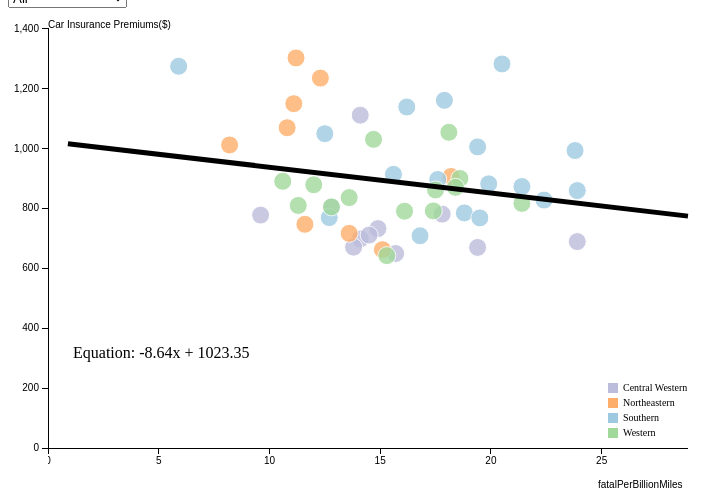
D3 v3 page, settled after 360 driven frames (6 s of simulated time); the page loaded 1 data file(s).


draw1();
var key = "all";
var xvar = "fatalPerBillionMiles";

function changex(xvariable){
    xvar = xvariable;
    draw();
}

document.getElementById("filter").onchange = 
        function(){
            key = this.value;
            draw();
        }

function draw1(){ 
    
// d3.select.remove()

    d3.csv("bad-drivers1.csv",function(error,data){
        data.forEach(function(d){
            d.CarInsurancePremiums = +d.CarInsurancePremiums;
            d.InsuranceIncurredPerDriver = +d.InsuranceIncurredPerDriver;
            d.fatalPerBillionMiles = +d.fatalPerBillionMiles;
            d.Speeding = +d.Speeding;
            d["Alcohol-Impaired"] = +d["Alcohol-Impaired"];
            d.Distracted = +d.Distracted
        })
if(key != "all"){
    data.filter(function(d){return key == d["geotype"]})
}

xvars = ["fatalPerBillionMiles","Speeding","Alcohol-Impaired","Distracted"]


var margin = {top: 20, right: 20, bottom: 60, left: 40},
    width = 700 - margin.left - margin.right,
    height = 500 - margin.top - margin.bottom;

var maxp = d3.max(data,function(d){return d.CarInsurancePremiums}),
    maxf = d3.max(data,function(d){return d[xvar]}),
    minpd = d3.min(data,function(d){return d.InsuranceIncurredPerDriver}),
    maxpd = d3.max(data,function(d){return d.InsuranceIncurredPerDriver})

console.log(maxp)
var x = d3.scale.linear()
    .range([0, width])
    .domain([0, maxf+5]);

var y = d3.scale.linear()
    .range([height, 0])
    .domain([0, maxp+100]);

var z = d3.scale.linear()
    .range([7,21])
    .domain([minpd,maxpd])

var colmap = d3.scale.linear()
    .range(["white","red"])
    .domain([minpd,maxpd])

var coun = d3.scale.category20()

var c2 = d3.scale.ordinal()
    .domain(["cw","ne","s","w"])
    .range(["#bcbddc","#fdae6b","#9ecae1","#a1d99b"])

var c3 = d3.scale.ordinal()
    .domain(["cw","ne","s","w"])
    .range(["#756bb1","#e6550d","#3182bd","#31a354"])
    
console.log("in")
var brush = d3.svg.brush()
    .x(x)
    .on("brush", brushmove)
    .on("brushend", brushend);

var xAxis = d3.svg.axis()
    .scale(x)
    .orient("bottom");

var yAxis = d3.svg.axis()
    .scale(y)
    .orient("left");

var svg = d3.select("body").append("div").append("svg")
    .attr("width", width + margin.left + margin.right)
    .attr("height", height + margin.top + margin.bottom)
  .append("g")
    .attr("transform", "translate(" + margin.left + "," + margin.top + ")");

svg.append("g")
    .attr("class", "x axis")
    .attr("clip-path", "url(#clip)")
    .attr("transform", "translate(0," + height + ")")
    .call(xAxis);

svg.append("g")
    .append("text")
    .attr("class","axis")
    .attr("x",550)
    .attr("y",460)
    .text(xvar)

svg.append("g")
    .append("text")
    .attr("class","axis")
    .attr("x",0)
    .attr("y",0)
    .text("Car Insurance Premiums($)")

var scatterTooltip = d3.select("svg").append("text")
                        .attr("class","scatterTooltip")
                        .attr("x",60).attr("y",420)
                        .attr("font-size",70)
                        .attr("opacity",0.5)

var scatterLegend1 = d3.select("svg").append("rect")
                        .attr("class","scatterlegend")
                        .attr("x",600).attr("y",375)
                        .attr("width",10)
                        .attr("height",10)
                        .attr("fill","#bcbddc")
var scatterLegend2 = d3.select("svg").append("rect")
                        .attr("class","scatterlegend")
                        .attr("x",600).attr("y",390)
                        .attr("width",10)
                        .attr("height",10)
                        .attr("fill","#fdae6b")
var scatterLegend3 = d3.select("svg").append("rect")
                        .attr("class","scatterlegend")
                        .attr("x",600).attr("y",405)
                        .attr("width",10)
                        .attr("height",10)
                        .attr("fill","#9ecae1")                        
var scatterLegend4 = d3.select("svg").append("rect")
                        .attr("class","scatterlegend")
                        .attr("x",600).attr("y",420)
                        .attr("width",10)
                        .attr("height",10)
                        .attr("fill","#a1d99b")     
var scatterlegend11 = d3.select("svg").append("text")
                        .attr("class","scatterlegend1")
                        .attr("x",615).attr("y",382.5)
                        .text("Central Western")
                        .attr("font-size",10)    
var scatterlegend21 = d3.select("svg").append("text")
                        .attr("class","scatterlegend1")
                        .attr("x",615).attr("y",397.5)
                        .text("Northeastern")
                        .attr("font-size",10)                                   
var scatterlegend31 = d3.select("svg").append("text")
                        .attr("class","scatterlegend1")
                        .attr("x",615).attr("y",412.5)
                        .text("Southern")
                        .attr("font-size",10)  
var scatterlegend41 = d3.select("svg").append("text")
                        .attr("class","scatterlegend1")
                        .attr("x",615).attr("y",427.5)
                        .text("Western")
                        .attr("font-size",10)  

svg.append("g")
    .attr("class", "y axis")
    .call(yAxis);

svg.append("g")
    .attr("class", "brush")
    .call(brush)
  .selectAll('rect')
    .attr('height', height);

svg.append("defs").append("clipPath")
    .attr("id", "clip")
  .append("rect")
    .attr("width", width)
    .attr("height", height + 20);

var points = svg.selectAll(".point")
    .data(data)

points.exit().remove();

  points.enter().append("circle")
    .attr("class", "point")
    .attr("clip-path", "url(#clip)")
    .attr("r", 9)
    .attr("cx", function(d) { return x(d[xvar]); })
    .attr("cy", function(d) { return y(d.CarInsurancePremiums); })
    .attr("fill",function(d){return c2(d.geotype)})
    .on("mouseover",function(d){
        d3.select(this)
        .transition()
        .duration(200)
        .attr("fill",function(d){return c3(d.geotype)});
        scatterTooltip.text(d.State)
    })
    .on("mouseout",function(){
        d3.select(this)
        .transition()
        .duration(200)
        .attr("fill",function(d){return c2(d.geotype)})
        scatterTooltip.text("")
    })
    .append("svg:title")
        .text(function(d){return d.State + 
                                "\nInsurance Incurred Per Driver: " + d.InsuranceIncurredPerDriver});

points.on('mousedown', function(){
  brush_elm = svg.select(".brush").node();
  new_click_event = new Event('mousedown');
  new_click_event.pageX = d3.event.pageX;
  new_click_event.clientX = d3.event.clientX;
  new_click_event.pageY = d3.event.pageY;
  new_click_event.clientY = d3.event.clientY;
  brush_elm.dispatchEvent(new_click_event);
});
        // dataSortedByFatal = data.sort(function(a,b){return a.fatalPerBillionMiles - b.fatalPerBillionMiles})
        
        // var xLabels = data.map(function(d){return d.fatalPerBillionMiles});
        // var xSeries = d3.range(1,data.length+1)
		// var ySeries = data.map(function(d) { return parseFloat(d.CarInsurancePremiums); });

        var xLabels = data.map(function(d){return d[xvar]});
        var xSeries = d3.range(1,data.length+1)
		var ySeries = data.map(function(d) { return parseFloat(d.CarInsurancePremiums); });
		
		var leastSquaresCoeff = leastSquares(xLabels, ySeries);
		console.log(leastSquaresCoeff)
        console.log(xLabels)
        

		// apply the reults of the least squares regression
		var x1 = d3.min(data,function(d){return d[xvar]})-5;
		var y1 = leastSquaresCoeff[0]*x1 + leastSquaresCoeff[1];
		var x2 = d3.max(data,function(d){return d[xvar]})+5;
		var y2 = leastSquaresCoeff[0] *x2  + leastSquaresCoeff[1];
		var trendData = [[x1,y1,x2,y2]];
		console.log(trendData)
		var trendline = svg.selectAll(".trendline")
			.data(trendData);
			
		trendline.enter()
			.append("line")
			.attr("class", "trendline")
			.attr("x1", function(d) { return x(d[0]); })
			.attr("y1", function(d) { return y(d[1]); })
			.attr("x2", function(d) { return x(d[2]); })
			.attr("y2", function(d) { return y(d[3]); })
			.attr("stroke", "#000")
			.attr("stroke-width", 5);
		
        co0 = Number(Math.round(leastSquaresCoeff[0]+"e2")+"e-2")
        co1 = Number(Math.round(leastSquaresCoeff[1]+"e2")+"e-2")
        co2 = Number(Math.round(leastSquaresCoeff[2]+"e2")+"e-2")

		// display equation on the chart
		svg.append("text")
			.text("Equation: " + co0 + "x + " + co1)
			.attr("class", "text-label")
			// .attr("x", function(d) {return x(x1);})
			// .attr("y", function(d) {return y(y1) + 200;});
            .attr("x", function(d) {return 25;})
			.attr("y", function(d) {return 330;});

		
		// display r-square on the chart
		// svg.append("text")
		// 	.text("r-sq: " + co2)
		// 	.attr("class", "text-label")
		// 	.attr("x", function(d) {return x(x2) - 60;})
		// 	.attr("y", function(d) {return y(y2) - 10;});


	
	// returns slope, intercept and r-square of the line
	function leastSquares(xSeries, ySeries) {
		var reduceSumFunc = function(prev, cur) { return prev + cur; };
		
		var xBar = xSeries.reduce(reduceSumFunc) * 1.0 / xSeries.length;
		var yBar = ySeries.reduce(reduceSumFunc) * 1.0 / ySeries.length;

		var ssXX = xSeries.map(function(d) { return Math.pow(d - xBar, 2); })
			.reduce(reduceSumFunc);
		
		var ssYY = ySeries.map(function(d) { return Math.pow(d - yBar, 2); })
			.reduce(reduceSumFunc);
			
		var ssXY = xSeries.map(function(d, i) { return (d - xBar) * (ySeries[i] - yBar); })
			.reduce(reduceSumFunc);
			
		var slope = ssXY / ssXX;
		var intercept = yBar - (xBar * slope);
		var rSquare = Math.pow(ssXY, 2) / (ssXX * ssYY);
		
		return [slope, intercept, rSquare];
	}






function brushmove() {
  var extent = brush.extent();
  points.classed("selected", function(d) {
    is_brushed = extent[0] <= d[xvar] && d[xvar] <= extent[1];
    return is_brushed;
  });
}

function brushend() {
  get_button = d3.select(".clear-button");
  if(get_button.empty() === true) {
    clear_button = svg.append('text')
      .attr("y", 465)
      .attr("x", 5)
      .attr("class", "clear-button")
      .text("Clear Brush");
  }

  x.domain(brush.extent());

  transition_data();
  reset_axis();

  points.classed("selected", false);
  d3.select(".brush").call(brush.clear());

  clear_button.on('click', function(){
    x.domain([0, maxf+5]);
    transition_data();
    reset_axis();
    clear_button.remove();
  });
}

function transition_data() {
  svg.selectAll(".point")
    .data(data)
  .transition()
    .duration(500)
    .attr("cx", function(d) { return x(d[xvar]); });

  svg.selectAll(".trendline")
    .data(trendData)
    .transition()
    .duration(500)
    .attr("x1", function(d) { return x(d[0]); })
			.attr("y1", function(d) { return y(d[1]); })
			.attr("x2", function(d) { return x(d[2]); })
			.attr("y2", function(d) { return y(d[3]); })
}

function reset_axis() {
  svg.transition().duration(500)
   .select(".x.axis")
   .call(xAxis);
}

});
}

///////////////////////////////////

function draw(){ 
    
d3.selectAll("svg").remove()

    d3.csv("bad-drivers1.csv",function(error,data){
        data.forEach(function(d){
            d.CarInsurancePremiums = +d.CarInsurancePremiums;
            d.InsuranceIncurredPerDriver = +d.InsuranceIncurredPerDriver;
            d.fatalPerBillionMiles = +d.fatalPerBillionMiles
            d.Speeding = +d.Speeding;
            d["Alcohol-Impaired"] = +d["Alcohol-Impaired"];
            d.Distracted = +d.Distracted
        })
        
if(key != "all"){
    data = data.filter(function(d){return key == d["geotype"]})
}
console.log("in")

var margin = {top: 20, right: 20, bottom: 60, left: 40},
    width = 700 - margin.left - margin.right,
    height = 500 - margin.top - margin.bottom;

var maxp = d3.max(data,function(d){return d.CarInsurancePremiums}),
    maxf = d3.max(data,function(d){return d[xvar]}),
    minpd = d3.min(data,function(d){return d.InsuranceIncurredPerDriver}),
    maxpd = d3.max(data,function(d){return d.InsuranceIncurredPerDriver})

console.log(maxp)
var x = d3.scale.linear()
    .range([0, width])
    .domain([0, maxf+5]);

var y = d3.scale.linear()
    .range([height, 0])
    .domain([0, maxp+100]);

var z = d3.scale.linear()
    .range([7,21])
    .domain([minpd,maxpd])

var colmap = d3.scale.linear()
    .range(["white","red"])
    .domain([minpd,maxpd])

var coun = d3.scale.category20()

var c2 = d3.scale.ordinal()
    .domain(["cw","ne","s","w"])
    .range(["#bcbddc","#fdae6b","#9ecae1","#a1d99b"])

var c3 = d3.scale.ordinal()
    .domain(["cw","ne","s","w"])
    .range(["#756bb1","#e6550d","#3182bd","#31a354"])
    
console.log("in")
var brush = d3.svg.brush()
    .x(x)
    .on("brush", brushmove)
    .on("brushend", brushend);

var xAxis = d3.svg.axis()
    .scale(x)
    .orient("bottom");

var yAxis = d3.svg.axis()
    .scale(y)
    .orient("left");

var svg = d3.select("body").append("svg")
    .attr("width", width + margin.left + margin.right)
    .attr("height", height + margin.top + margin.bottom)
  .append("g")
    .attr("transform", "translate(" + margin.left + "," + margin.top + ")");

svg.append("g")
    .attr("class", "x axis")
    .attr("clip-path", "url(#clip)")
    .attr("transform", "translate(0," + height + ")")
    .call(xAxis);

svg.append("g")
    .append("text")
    .attr("class","axis")
    .attr("x",550)
    .attr("y",460)
    .text(xvar)

svg.append("g")
    .append("text")
    .attr("class","axis")
    .attr("x",0)
    .attr("y",0)
    .text("Car Insurance Premiums($)")

var scatterTooltip = d3.select("svg").append("text")
                        .attr("class","scatterTooltip")
                        .attr("x",60).attr("y",420)
                        .attr("font-size",70)
                        .attr("opacity",0.5)

var scatterLegend1 = d3.select("svg").append("rect")
                        .attr("class","scatterlegend")
                        .attr("x",600).attr("y",375)
                        .attr("width",10)
                        .attr("height",10)
                        .attr("fill","#bcbddc")
var scatterLegend2 = d3.select("svg").append("rect")
                        .attr("class","scatterlegend")
                        .attr("x",600).attr("y",390)
                        .attr("width",10)
                        .attr("height",10)
                        .attr("fill","#fdae6b")
var scatterLegend3 = d3.select("svg").append("rect")
                        .attr("class","scatterlegend")
                        .attr("x",600).attr("y",405)
                        .attr("width",10)
                        .attr("height",10)
                        .attr("fill","#9ecae1")                        
var scatterLegend4 = d3.select("svg").append("rect")
                        .attr("class","scatterlegend")
                        .attr("x",600).attr("y",420)
                        .attr("width",10)
                        .attr("height",10)
                        .attr("fill","#a1d99b")     
var scatterlegend11 = d3.select("svg").append("text")
                        .attr("class","scatterlegend1")
                        .attr("x",615).attr("y",382.5)
                        .text("Central Western")
                        .attr("font-size",10)    
var scatterlegend21 = d3.select("svg").append("text")
                        .attr("class","scatterlegend1")
                        .attr("x",615).attr("y",397.5)
                        .text("Northeastern")
                        .attr("font-size",10)                                   
var scatterlegend31 = d3.select("svg").append("text")
                        .attr("class","scatterlegend1")
                        .attr("x",615).attr("y",412.5)
                        .text("Southern")
                        .attr("font-size",10)  
var scatterlegend41 = d3.select("svg").append("text")
                        .attr("class","scatterlegend1")
                        .attr("x",615).attr("y",427.5)
                        .text("Western")
                        .attr("font-size",10)  

svg.append("g")
    .attr("class", "y axis")
    .call(yAxis);

svg.append("g")
    .attr("class", "brush")
    .call(brush)
  .selectAll('rect')
    .attr('height', height);

svg.append("defs").append("clipPath")
    .attr("id", "clip")
  .append("rect")
    .attr("width", width)
    .attr("height", height + 20);

var points = svg.selectAll(".point")
    .data(data)

points.exit().remove();

  points.enter().append("circle")
    .attr("class", "point")
    .attr("clip-path", "url(#clip)")
    .attr("r", 9)
    .attr("cx", function(d) { return x(d[xvar]); })
    .attr("cy", function(d) { return y(d.CarInsurancePremiums); })
    .attr("fill",function(d){return c2(d.geotype)})
    .on("mouseover",function(d){
        d3.select(this)
        .transition()
        .duration(200)
        .attr("fill",function(d){return c3(d.geotype)});
        scatterTooltip.text(d.State)
    })
    .on("mouseout",function(){
        d3.select(this)
        .transition()
        .duration(200)
        .attr("fill",function(d){return c2(d.geotype)})
        scatterTooltip.text("")
    })
    .append("svg:title")
        .text(function(d){return d.State + 
                                "\nInsurance Incurred Per Driver: " + d.InsuranceIncurredPerDriver});

points.on('mousedown', function(){
  brush_elm = svg.select(".brush").node();
  new_click_event = new Event('mousedown');
  new_click_event.pageX = d3.event.pageX;
  new_click_event.clientX = d3.event.clientX;
  new_click_event.pageY = d3.event.pageY;
  new_click_event.clientY = d3.event.clientY;
  brush_elm.dispatchEvent(new_click_event);
});
        // dataSortedByFatal = data.sort(function(a,b){return a.fatalPerBillionMiles - b.fatalPerBillionMiles})
        
        var xLabels = data.map(function(d){return d[xvar]});
        var xSeries = d3.range(1,data.length+1)
		var ySeries = data.map(function(d) { return parseFloat(d.CarInsurancePremiums); });
		
		var leastSquaresCoeff = leastSquares(xLabels, ySeries);
		console.log(leastSquaresCoeff)
        console.log(xLabels)
        

		// apply the reults of the least squares regression
		var x1 = d3.min(data,function(d){return d[xvar]})-5;
		var y1 = leastSquaresCoeff[0]*x1 + leastSquaresCoeff[1];
		var x2 = d3.max(data,function(d){return d[xvar]})+5;
		var y2 = leastSquaresCoeff[0] *x2  + leastSquaresCoeff[1];
		var trendData = [[x1,y1,x2,y2]];
		console.log(trendData)
		var trendline = svg.selectAll(".trendline")
			.data(trendData);
			
		trendline.enter()
			.append("line")
			.attr("class", "trendline")
			.attr("x1", function(d) { return x(d[0]); })
			.attr("y1", function(d) { return y(d[1]); })
			.attr("x2", function(d) { return x(d[2]); })
			.attr("y2", function(d) { return y(d[3]); })
			.attr("stroke", "#000")
			.attr("stroke-width", 5);
		
        co0 = Number(Math.round(leastSquaresCoeff[0]+"e2")+"e-2")
        co1 = Number(Math.round(leastSquaresCoeff[1]+"e2")+"e-2")
        co2 = Number(Math.round(leastSquaresCoeff[2]+"e2")+"e-2")

		// display equation on the chart
		svg.append("text")
			.text("Equation: " + co0 + "x + " + co1)
			.attr("class", "text-label")
			// .attr("x", function(d) {return x(x1);})
			// .attr("y", function(d) {return y(y1) + 200;});
            .attr("x", function(d) {return 25;})
			.attr("y", function(d) {return 330;});
		
		// display r-square on the chart
		// svg.append("text")
		// 	.text("r-sq: " + co2)
		// 	.attr("class", "text-label")
		// 	.attr("x", function(d) {return x(x2) - 60;})
		// 	.attr("y", function(d) {return y(y2) - 10;});


	
	// returns slope, intercept and r-square of the line
	function leastSquares(xSeries, ySeries) {
		var reduceSumFunc = function(prev, cur) { return prev + cur; };
		
		var xBar = xSeries.reduce(reduceSumFunc) * 1.0 / xSeries.length;
		var yBar = ySeries.reduce(reduceSumFunc) * 1.0 / ySeries.length;

		var ssXX = xSeries.map(function(d) { return Math.pow(d - xBar, 2); })
			.reduce(reduceSumFunc);
		
		var ssYY = ySeries.map(function(d) { return Math.pow(d - yBar, 2); })
			.reduce(reduceSumFunc);
			
		var ssXY = xSeries.map(function(d, i) { return (d - xBar) * (ySeries[i] - yBar); })
			.reduce(reduceSumFunc);
			
		var slope = ssXY / ssXX;
		var intercept = yBar - (xBar * slope);
		var rSquare = Math.pow(ssXY, 2) / (ssXX * ssYY);
		
		return [slope, intercept, rSquare];
	}






function brushmove() {
  var extent = brush.extent();
  points.classed("selected", function(d) {
    is_brushed = extent[0] <= d[xvar] && d[xvar] <= extent[1];
    return is_brushed;
  });
}

function brushend() {
  get_button = d3.select(".clear-button");
  if(get_button.empty() === true) {
    clear_button = svg.append('text')
      .attr("y", 465)
      .attr("x", 5)
      .attr("class", "clear-button")
      .text("Clear Brush");
  }

  x.domain(brush.extent());

  transition_data();
  reset_axis();

  points.classed("selected", false);
  d3.select(".brush").call(brush.clear());

  clear_button.on('click', function(){
    x.domain([0, maxf+5]);
    transition_data();
    reset_axis();
    clear_button.remove();
  });
}

function transition_data() {
  svg.selectAll(".point")
    .data(data)
  .transition()
    .duration(500)
    .attr("cx", function(d) { return x(d[xvar]); });

  svg.selectAll(".trendline")
    .data(trendData)
    .transition()
    .duration(500)
    .attr("x1", function(d) { return x(d[0]); })
			.attr("y1", function(d) { return y(d[1]); })
			.attr("x2", function(d) { return x(d[2]); })
			.attr("y2", function(d) { return y(d[3]); })
}

function reset_axis() {
  svg.transition().duration(500)
   .select(".x.axis")
   .call(xAxis);
}

});
}




### data: bad-drivers1.csv
State, geotype, fatalPerBillionMiles, Speeding, Alcohol-Impaired, Distracted, NoPreviousAccidents, CarInsurancePremiums, InsuranceIncurredPerDriver, Longtitude, Langtitude
South Dakota, cw, 19.4, 46.97, 50.00, 3.03, 86, 669.3, 96.87, -99.04, 44.05
North Dakota, cw, 23.9, 34.85, 63.64, 1.52, 86, 688.8, 109.7, -99.33, 47.38
Ohio, cw, 14.1, 44.44, 53.97, 1.59, 82, 697.7, 133.5, -82.75, 40.48
Wisconsin, cw, 13.8, 27.69, 25.38, 46.92, 84, 670.3, 106.6, -89, 43.73
Kansas, cw, 17.8, 36.49, 32.43, 31.08, 85, 780.5, 133.8, -96.54, 38.45
Iowa, cw, 15.7, 37.78, 55.56, 6.67, 87, 649.1, 114.5, -93.05, 41.96
Minnesota, cw, 9.6, 35.94, 45.31, 18.75, 88, 777.2, 133.3, -93.58, 45.21
Nebraska, cw, 14.9, 23.64, 63.64, 12.73, 90, 732.3, 114.8, -97.4, 41.18
Indiana, cw, 14.5, 42.37, 49.15, 8.47, 95, 710.5, 108.9, -86.26, 40.16
Illinois, cw, 12.8, 47.37, 44.74, 7.89, 96, 803.1, 139.2, -88.38, 41.28
Michigan, cw, 14.1, 42.11, 49.12, 8.77, 77, 1111, 152.3, -84.17, 42.87
New Jersey, ne, 11.2, 27.59, 48.28, 24.14, 78, 1302, 159.8, -74.43, 40.44
Rhode Island, ne, 11.1, 42.50, 47.50, 10.00, 79, 1149, 148.6, -71.45, 41.75
New York, ne, 12.3, 43.84, 39.73, 16.44, 80, 1234, 150, -74.65, 41.51
Massachusetts, ne, 8.2, 32.39, 49.30, 18.31, 80, 1011, 135.6, -71.36, 42.27
Connecticut, ne, 10.8, 48.42, 37.89, 13.68, 82, 1069, 167, -72.87, 41.49
New Hampshire, ne, 11.6, 44.87, 38.46, 16.67, 83, 746.5, 120.2, -71.46, 43.15
Maine, ne, 15.1, 46.91, 37.04, 16.05, 84, 661.9, 96.57, -69.72, 44.31
Pennsylvania, ne, 18.2, 58.82, 36.47, 4.71, 88, 906, 153.9, -77.08, 40.46
Vermont, ne, 13.6, 46.88, 46.88, 6.25, 95, 716.2, 109.6, -72.81, 44.08
Mississippi, s, 17.6, 11.03, 22.79, 66.18, 100, 896.1, 155.8, -89.59, 32.57
Georgia, s, 15.6, 38.78, 51.02, 10.20, 93, 913.1, 142.8, -83.87, 33.33
Kentucky, s, 21.4, 29.69, 35.94, 34.38, 76, 872.5, 137.1, -85.24, 37.81
Alabama, s, 18.8, 53.42, 41.10, 5.48, 80, 784.5, 145.1, -86.77, 33
North Carolina, s, 16.8, 51.32, 40.79, 7.89, 81, 708.2, 127.8, -79.67, 35.55
South Carolina, s, 23.9, 45.78, 49.40, 4.82, 81, 859, 116.3, -81.03, 34.03
Tennessee, s, 19.5, 30.88, 42.65, 26.47, 81, 767.9, 155.6, -86.4, 35.8
Texas, s, 19.4, 45.98, 43.68, 10.34, 87, 1005, 156.8, -97.39, 30.94
West Virginia, s, 23.8, 52.31, 43.08, 4.62, 87, 992.6, 152.6, -80.82, 38.77
Virginia, s, 12.7, 32.20, 45.76, 22.03, 88, 769, 153.7, -77.84, 37.75
Oklahoma, s, 19.9, 46.38, 42.03, 11.59, 94, 881.5, 178.9, -96.83, 35.6
Florida, s, 17.9, 36.21, 50.00, 13.79, 94, 1160, 144.2, -81.63, 27.8
Arkansas, s, 22.4, 36.00, 52.00, 12.00, 95, 827.3, 142.4, -92.58, 35.08
Louisiana, s, 20.5, 36.84, 34.74, 28.42, 98, 1282, 194.8, -91.46, 30.7
Delaware, s, 16.2, 46.91, 37.04, 16.05, 99, 1138, 151.5, -75.56, 39.4
Maryland, s, 12.5, 35.79, 33.68, 30.53, 99, 1049, 192.7, -76.8, 39.15
District of Columbia, s, 5.9, 55.74, 44.26, 0.00, 100, 1274, 136.1, -77.01, 38.91
Missouri, w, 16.1, 50.59, 40.00, 9.41, 84, 790.3, 144.4, -92.15, 38.44
Montana, w, 21.4, 39.39, 44.44, 16.16, 85, 816.2, 85.15, -111.2, 46.81
Washington, w, 10.6, 45.16, 35.48, 19.35, 86, 890, 111.6, -121.6, 47.34
Hawaii, w, 17.5, 47.79, 36.28, 15.93, 87, 861.2, 120.9, -157.5, 21.15
California, w, 12, 48.61, 38.89, 12.50, 89, 878.4, 165.6, -119.4, 35.46
Wyoming, w, 17.4, 45.16, 34.41, 20.43, 90, 791.1, 122, -107, 42.68
Oregon, w, 12.8, 35.87, 28.26, 35.87, 90, 804.7, 104.6, -122.6, 44.73
Alaska, w, 18.1, 53.95, 32.89, 13.16, 94, 1053, 133.9, -148.7, 61.29
Colorado, w, 13.6, 43.02, 32.56, 24.42, 95, 835.5, 139.9, -105.2, 39.5
Utah, w, 11.3, 60.56, 22.54, 16.90, 96, 809.4, 109.5, -111.9, 40.44
Arizona, w, 18.6, 44.30, 35.44, 20.25, 96, 899.5, 110.3, -111.8, 33.37
Idaho, w, 15.3, 45.00, 36.25, 18.75, 98, 642, 82.75, -115.1, 44.24
New Mexico, w, 18.4, 24.05, 34.18, 41.77, 98, 869.9, 120.8, -106.3, 34.62
Nevada, w, 14.7, 50.00, 43.24, 6.76, 99, 1030, 138.7, -116.3, 37.17